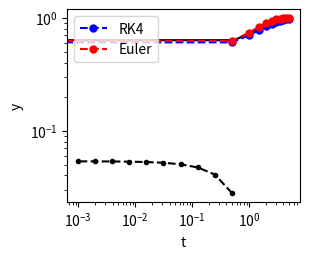

Recreate this plot in Python.
# hw 5: euler's method, revised example code

import numpy as np
import matplotlib.pyplot as plt


def calculate_pop(r, y0, t0, t1, h=.5, cond=True):
    """ if a = True then we use RK4 if false we use euler  """
    a = t0
    b = t1
    if cond==True:
        approx=RK4(pop_func,a,b,y0,h)
    if cond==False:
        approx=euler(pop_func, a, b, y0,h)
    return approx
    
    

def euler(f, a, b, y0, h=.5):
    """ Forward Euler with fixed step size using a while loop."""
    y = y0
    t = a
    yvals = [y]
    tvals = [t]
    #pop(r,y)
    if a < b: 
        while t < b - 1e-12:
            y += h*f(t, y)
            t += h
            yvals.append(y)
            tvals.append(t)  
    if a > b: 
         while t > b - 1e-12:
            y += h*f(t, y)
            t -= h
            yvals.append(y)
            tvals.append(t)
    
    return tvals, yvals

def RK4(f, a, b, y0, h=.5):
    u=y0
    t = a
    uvals = [u]
    tvals = [t]
    
    if a < b: 
        while t < b - 1e-12:
            t += h
            f1 = f(t,u)
            f2 = f(t+h/2, u+f1/2)
            f3 = f(t+h/2, u+f2/2)
            f4 = f(t+h, h*f3)
            u = u + (h/6)*(f1 + 2*f2 + 2*f3 + f4)
            uvals.append(u)
            tvals.append(t)
    if a > b: 
        while t > b - 1e-12:
            t -= h
            f1 = f(t,u)
            f2 = f(t+h/2, u+f1/2)
            f3 = f(t+h/2, u+f2/2)
            f4 = f(t+h, h*f3)
            u = u + (h/6)*(f1 + 2*f2 + 2*f3 + f4)
            uvals.append(u)
            tvals.append(t)
        
    return tvals, uvals
    
        
    
    
def exactsol(t):
    return ((1 + np.exp(-t))**(-1))

    
def pop_func(t,y,r=1):
    return r*y*(1-y)

def efunc(t, y):
    """ example ODE function """
    return 2*t*y


#-----------------------------------------------------------------
# example code [adapted from lecture] for euler's method for reference
def euler_plot():
    """ example: solve and plot solution with Euler's method """
    h = 0.5
    r =1 
    y0= .5
    a= 0
    b=5
    s = np.linspace(0, 5, 10)
    exact = exactsol(s)
   
    t, y = calculate_pop(r, y0, a, b, h, cond=True)
    p, z = calculate_pop(r, y0, a, b, h, cond=False)
   
    plt.figure(figsize=(3, 2.5))
    plt.plot(s, exact, '-k')  # plot exact
    plt.plot(t, y, '--.b', markersize=10, label='RK4')  # plot approx.
    plt.plot(p, z, '--.r', markersize=10, label='Euler')
    plt.legend(loc= "upper left")
    plt.xlabel('t')
    plt.ylabel('y')
    # plt.savefig('name.pdf', bbox_inches='tight')
    plt.show()

def euler_conv():
    """ calculate the error at t=b for various h's and plot """
    m = 9
    hvals = [(0.25)*2**(-k) for k in range(m)]
    y0 = .5
    b = 5

def error(r, y0, t0, t1, h=.5, cond=True):
    """Question 1.d"""
    t,y = calculate_pop(r, y0, t0, t1, h, cond=True)
    exact = [exactsol(i) for i in t]
    error = [abs(y[i] - exact[i]) for i in range(len(t))]
    return max(error)

if __name__ == "__main__":
    euler_plot()
    err_list= [error(1,.5,0,1,2**(-k)) for k in range(1,11)]
    hvals = [2**(-k) for k in range(1,11)]
    plt.loglog(hvals, err_list, '.--k')
    
    
    
    
    